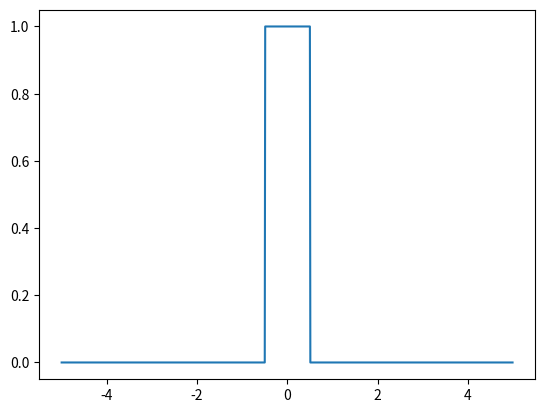

Python code for this plot:
import numpy as np 
import matplotlib.pyplot as plt
import math
x=np.zeros(1000)
t=np.arange(-5,5,0.01)



for i in np.arange(0,1000):
 
    if t[i]>=-0.5 and t[i]<=0.5:
      x[i]=1 
    elif t[i]<1.5 and t[i]>2.5:
      x[i]=0
 
print (x)
plt.plot(t,x)
plt.show()
#print(len(t))
#print(t)
#print(x)